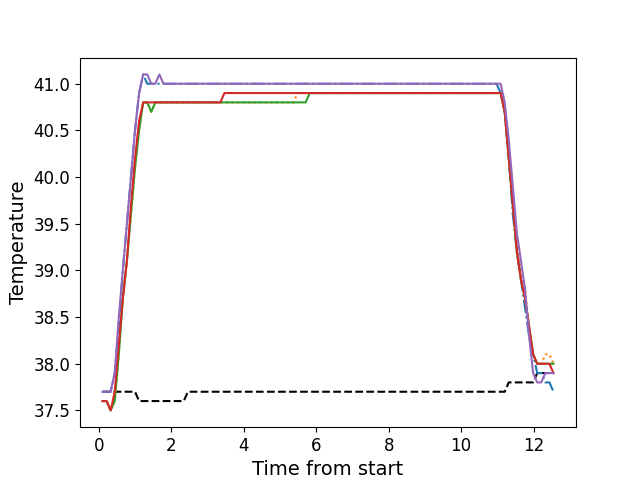

Values plotted in this chart, from the file beside it:
, times, neutral, z1, z2, z3, z4, z5
0, 0.1076, 37.7, 37.7, 37.6, 37.6, 37.6, 37.7
1, 0.2193, 37.7, 37.7, 37.6, 37.6, 37.6, 37.7
2, 0.3319, 37.7, 37.7, 37.5, 37.5, 37.5, 37.7
3, 0.4435, 37.7, 37.9, 37.6, 37.6, 37.7, 37.9
4, 0.5561, 37.7, 38.4, 38.1, 38.1, 38.2, 38.5
5, 0.6673, 37.7, 39.0, 38.7, 38.7, 38.7, 39.0
6, 0.7793, 37.7, 39.5, 39.1, 39.1, 39.1, 39.5
7, 0.8919, 37.7, 40.0, 39.6, 39.6, 39.7, 40.0
8, 1.003, 37.7, 40.5, 40.1, 40.1, 40.2, 40.5
9, 1.116, 37.6, 40.9, 40.5, 40.5, 40.6, 40.9
10, 1.228, 37.6, 41.1, 40.8, 40.8, 40.8, 41.1
11, 1.34, 37.6, 41.0, 40.8, 40.8, 40.8, 41.1
12, 1.453, 37.6, 41.0, 40.7, 40.7, 40.8, 41.0
13, 1.564, 37.6, 41.0, 40.8, 40.8, 40.8, 41.0
14, 1.676, 37.6, 41.0, 40.8, 40.8, 40.8, 41.1
15, 1.789, 37.6, 41.0, 40.8, 40.8, 40.8, 41.0
16, 1.901, 37.6, 41.0, 40.8, 40.8, 40.8, 41.0
17, 2.013, 37.6, 41.0, 40.8, 40.8, 40.8, 41.0
18, 2.124, 37.6, 41.0, 40.8, 40.8, 40.8, 41.0
19, 2.237, 37.6, 41.0, 40.8, 40.8, 40.8, 41.0
20, 2.349, 37.6, 41.0, 40.8, 40.8, 40.8, 41.0
21, 2.46, 37.7, 41.0, 40.8, 40.8, 40.8, 41.0
22, 2.573, 37.7, 41.0, 40.8, 40.8, 40.8, 41.0
23, 2.685, 37.7, 41.0, 40.8, 40.8, 40.8, 41.0
24, 2.797, 37.7, 41.0, 40.8, 40.8, 40.8, 41.0
25, 2.909, 37.7, 41.0, 40.8, 40.8, 40.8, 41.0
26, 3.021, 37.7, 41.0, 40.8, 40.8, 40.8, 41.0
27, 3.133, 37.7, 41.0, 40.8, 40.8, 40.8, 41.0
28, 3.245, 37.7, 41.0, 40.8, 40.8, 40.8, 41.0
29, 3.357, 37.7, 41.0, 40.8, 40.8, 40.8, 41.0
30, 3.469, 37.7, 41.0, 40.8, 40.8, 40.9, 41.0
31, 3.581, 37.7, 41.0, 40.8, 40.8, 40.9, 41.0
32, 3.694, 37.7, 41.0, 40.8, 40.8, 40.9, 41.0
33, 3.805, 37.7, 41.0, 40.8, 40.8, 40.9, 41.0
34, 3.918, 37.7, 41.0, 40.8, 40.8, 40.9, 41.0
35, 4.029, 37.7, 41.0, 40.8, 40.8, 40.9, 41.0
36, 4.142, 37.7, 41.0, 40.8, 40.8, 40.9, 41.0
37, 4.254, 37.7, 41.0, 40.8, 40.8, 40.9, 41.0
38, 4.366, 37.7, 41.0, 40.8, 40.8, 40.9, 41.0
39, 4.478, 37.7, 41.0, 40.8, 40.8, 40.9, 41.0
40, 4.59, 37.7, 41.0, 40.8, 40.8, 40.9, 41.0
41, 4.702, 37.7, 41.0, 40.8, 40.8, 40.9, 41.0
42, 4.814, 37.7, 41.0, 40.8, 40.8, 40.9, 41.0
43, 4.926, 37.7, 41.0, 40.8, 40.8, 40.9, 41.0
44, 5.038, 37.7, 41.0, 40.8, 40.8, 40.9, 41.0
45, 5.15, 37.7, 41.0, 40.8, 40.8, 40.9, 41.0
46, 5.262, 37.7, 41.0, 40.8, 40.8, 40.9, 41.0
47, 5.374, 37.7, 41.0, 40.8, 40.8, 40.9, 41.0
48, 5.486, 37.7, 41.0, 40.9, 40.8, 40.9, 41.0
49, 5.598, 37.7, 41.0, 40.9, 40.8, 40.9, 41.0
50, 5.711, 37.7, 41.0, 40.9, 40.8, 40.9, 41.0
51, 5.822, 37.7, 41.0, 40.9, 40.9, 40.9, 41.0
52, 5.935, 37.7, 41.0, 40.9, 40.9, 40.9, 41.0
53, 6.046, 37.7, 41.0, 40.9, 40.9, 40.9, 41.0
54, 6.159, 37.7, 41.0, 40.9, 40.9, 40.9, 41.0
55, 6.271, 37.7, 41.0, 40.9, 40.9, 40.9, 41.0
56, 6.383, 37.7, 41.0, 40.9, 40.9, 40.9, 41.0
57, 6.495, 37.7, 41.0, 40.9, 40.9, 40.9, 41.0
58, 6.608, 37.7, 41.0, 40.9, 40.9, 40.9, 41.0
59, 6.719, 37.7, 41.0, 40.9, 40.9, 40.9, 41.0
... 52 more rows
